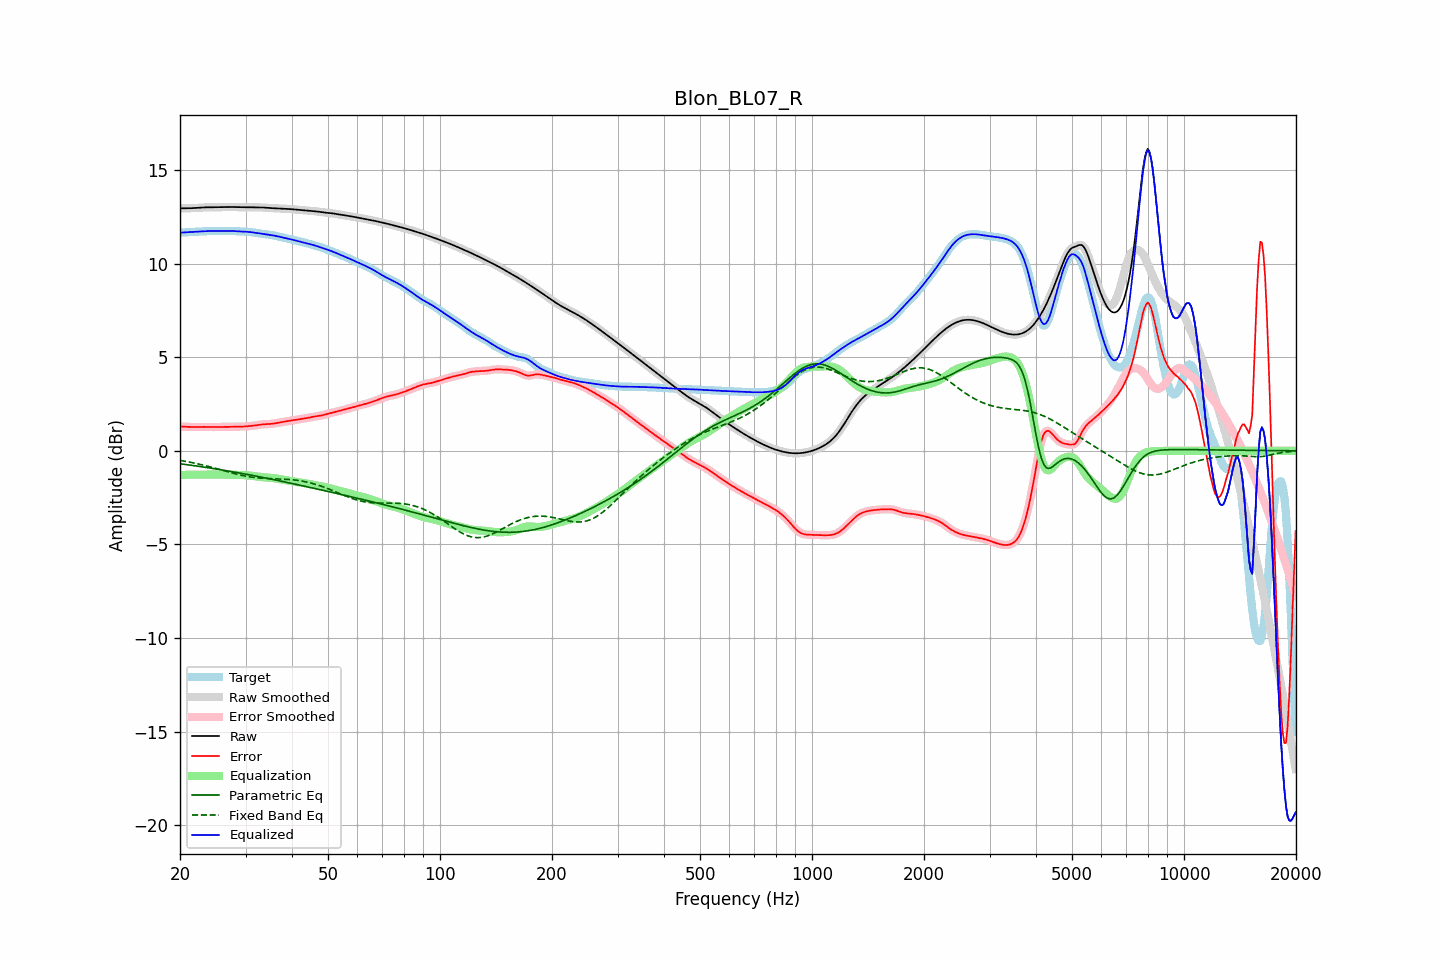

Data behind this chart, as committed beside it:
frequency, raw, error, smoothed, error_smoothed, equalization, parametric_eq, fixed_band_eq, equalized_raw, equalized_smoothed, target
20.00, 12.94, 1.30, 12.94, 1.30, -1.30, -0.69, -0.51, 11.64, 11.64, 11.65
20.20, 12.94, 1.29, 12.94, 1.29, -1.29, -0.70, -0.53, 11.65, 11.65, 11.65
20.40, 12.94, 1.29, 12.94, 1.29, -1.29, -0.71, -0.54, 11.66, 11.66, 11.65
20.61, 12.95, 1.29, 12.95, 1.29, -1.28, -0.73, -0.56, 11.66, 11.66, 11.66
20.81, 12.95, 1.28, 12.95, 1.28, -1.28, -0.74, -0.57, 11.67, 11.67, 11.66
21.02, 12.95, 1.28, 12.95, 1.28, -1.28, -0.75, -0.59, 11.67, 11.67, 11.67
21.23, 12.95, 1.27, 12.95, 1.27, -1.27, -0.76, -0.60, 11.68, 11.68, 11.68
21.44, 12.95, 1.27, 12.95, 1.27, -1.27, -0.77, -0.62, 11.68, 11.68, 11.68
21.66, 12.96, 1.27, 12.96, 1.27, -1.27, -0.78, -0.64, 11.69, 11.69, 11.69
21.87, 12.96, 1.27, 12.96, 1.27, -1.27, -0.80, -0.66, 11.69, 11.69, 11.69
22.09, 12.97, 1.27, 12.97, 1.27, -1.27, -0.81, -0.68, 11.70, 11.70, 11.70
22.31, 12.97, 1.27, 12.97, 1.27, -1.27, -0.82, -0.69, 11.70, 11.70, 11.70
22.54, 12.98, 1.27, 12.98, 1.27, -1.27, -0.83, -0.71, 11.71, 11.71, 11.71
22.76, 12.99, 1.27, 12.99, 1.28, -1.27, -0.85, -0.73, 11.71, 11.71, 11.71
22.99, 12.99, 1.28, 12.99, 1.28, -1.27, -0.86, -0.75, 11.72, 11.72, 11.71
23.22, 13.00, 1.28, 13.00, 1.28, -1.27, -0.87, -0.77, 11.72, 11.72, 11.72
23.45, 13.00, 1.27, 13.00, 1.27, -1.27, -0.88, -0.80, 11.73, 11.73, 11.73
23.69, 13.00, 1.27, 13.00, 1.27, -1.27, -0.90, -0.82, 11.73, 11.73, 11.73
23.92, 13.00, 1.27, 13.00, 1.27, -1.27, -0.91, -0.84, 11.73, 11.73, 11.73
24.16, 13.00, 1.27, 13.00, 1.27, -1.27, -0.92, -0.86, 11.73, 11.73, 11.74
24.40, 13.00, 1.27, 13.00, 1.27, -1.27, -0.94, -0.88, 11.73, 11.73, 11.74
24.65, 13.00, 1.27, 13.00, 1.27, -1.27, -0.95, -0.91, 11.73, 11.73, 11.74
24.89, 13.00, 1.27, 13.00, 1.27, -1.27, -0.96, -0.93, 11.74, 11.74, 11.74
25.14, 13.01, 1.27, 13.01, 1.27, -1.27, -0.98, -0.96, 11.74, 11.74, 11.74
25.39, 13.01, 1.27, 13.01, 1.27, -1.27, -0.99, -0.98, 11.74, 11.74, 11.74
25.65, 13.01, 1.27, 13.01, 1.27, -1.27, -1.01, -1.00, 11.74, 11.74, 11.74
25.91, 13.01, 1.27, 13.01, 1.27, -1.27, -1.02, -1.03, 11.74, 11.74, 11.74
26.16, 13.01, 1.27, 13.01, 1.27, -1.27, -1.04, -1.05, 11.74, 11.74, 11.74
26.43, 13.01, 1.27, 13.01, 1.27, -1.27, -1.05, -1.08, 11.74, 11.74, 11.74
26.69, 13.01, 1.27, 13.01, 1.27, -1.27, -1.06, -1.10, 11.74, 11.74, 11.74
26.96, 13.02, 1.27, 13.02, 1.27, -1.28, -1.08, -1.13, 11.74, 11.74, 11.74
27.23, 13.02, 1.28, 13.02, 1.28, -1.28, -1.09, -1.15, 11.74, 11.74, 11.74
27.50, 13.02, 1.28, 13.02, 1.28, -1.28, -1.11, -1.17, 11.74, 11.74, 11.74
27.77, 13.02, 1.28, 13.02, 1.28, -1.28, -1.12, -1.20, 11.74, 11.74, 11.73
28.05, 13.01, 1.29, 13.01, 1.28, -1.28, -1.14, -1.22, 11.73, 11.73, 11.73
28.33, 13.01, 1.29, 13.01, 1.29, -1.28, -1.15, -1.24, 11.73, 11.73, 11.72
28.62, 13.01, 1.29, 13.01, 1.29, -1.29, -1.17, -1.26, 11.72, 11.72, 11.72
28.90, 13.00, 1.29, 13.00, 1.29, -1.29, -1.19, -1.28, 11.71, 11.71, 11.71
29.19, 13.00, 1.29, 13.00, 1.29, -1.29, -1.20, -1.30, 11.71, 11.71, 11.71
29.48, 13.00, 1.29, 13.00, 1.29, -1.29, -1.22, -1.32, 11.70, 11.70, 11.71
29.78, 13.00, 1.30, 13.00, 1.30, -1.30, -1.23, -1.34, 11.70, 11.70, 11.70
30.08, 13.00, 1.30, 13.00, 1.30, -1.30, -1.25, -1.36, 11.70, 11.70, 11.70
30.38, 13.00, 1.31, 13.00, 1.31, -1.31, -1.27, -1.37, 11.69, 11.69, 11.69
30.68, 13.00, 1.32, 13.00, 1.32, -1.32, -1.28, -1.39, 11.68, 11.68, 11.68
30.99, 13.00, 1.33, 13.00, 1.33, -1.33, -1.30, -1.40, 11.67, 11.67, 11.67
31.30, 13.00, 1.34, 13.00, 1.34, -1.34, -1.31, -1.41, 11.66, 11.66, 11.66
31.61, 13.00, 1.35, 13.00, 1.35, -1.35, -1.33, -1.42, 11.65, 11.65, 11.65
31.93, 13.00, 1.36, 13.00, 1.36, -1.36, -1.35, -1.43, 11.64, 11.64, 11.64
32.24, 13.00, 1.37, 13.00, 1.37, -1.37, -1.36, -1.44, 11.63, 11.63, 11.63
32.57, 13.00, 1.38, 13.00, 1.38, -1.38, -1.38, -1.45, 11.62, 11.61, 11.61
32.89, 13.00, 1.40, 13.00, 1.40, -1.39, -1.40, -1.46, 11.60, 11.60, 11.60
33.22, 12.99, 1.41, 12.99, 1.41, -1.40, -1.41, -1.46, 11.59, 11.59, 11.59
33.55, 12.99, 1.41, 12.99, 1.41, -1.41, -1.43, -1.47, 11.58, 11.58, 11.57
33.89, 12.98, 1.42, 12.98, 1.42, -1.42, -1.45, -1.47, 11.56, 11.56, 11.56
34.23, 12.97, 1.42, 12.97, 1.42, -1.42, -1.47, -1.48, 11.55, 11.55, 11.55
34.57, 12.97, 1.43, 12.97, 1.43, -1.43, -1.48, -1.48, 11.54, 11.54, 11.54
34.92, 12.96, 1.43, 12.96, 1.43, -1.44, -1.50, -1.49, 11.52, 11.52, 11.53
35.27, 12.96, 1.44, 12.96, 1.44, -1.44, -1.52, -1.49, 11.51, 11.51, 11.52
35.62, 12.95, 1.45, 12.95, 1.45, -1.45, -1.54, -1.49, 11.50, 11.50, 11.50
35.97, 12.95, 1.46, 12.95, 1.46, -1.47, -1.55, -1.49, 11.48, 11.48, 11.48
... 635 more rows
